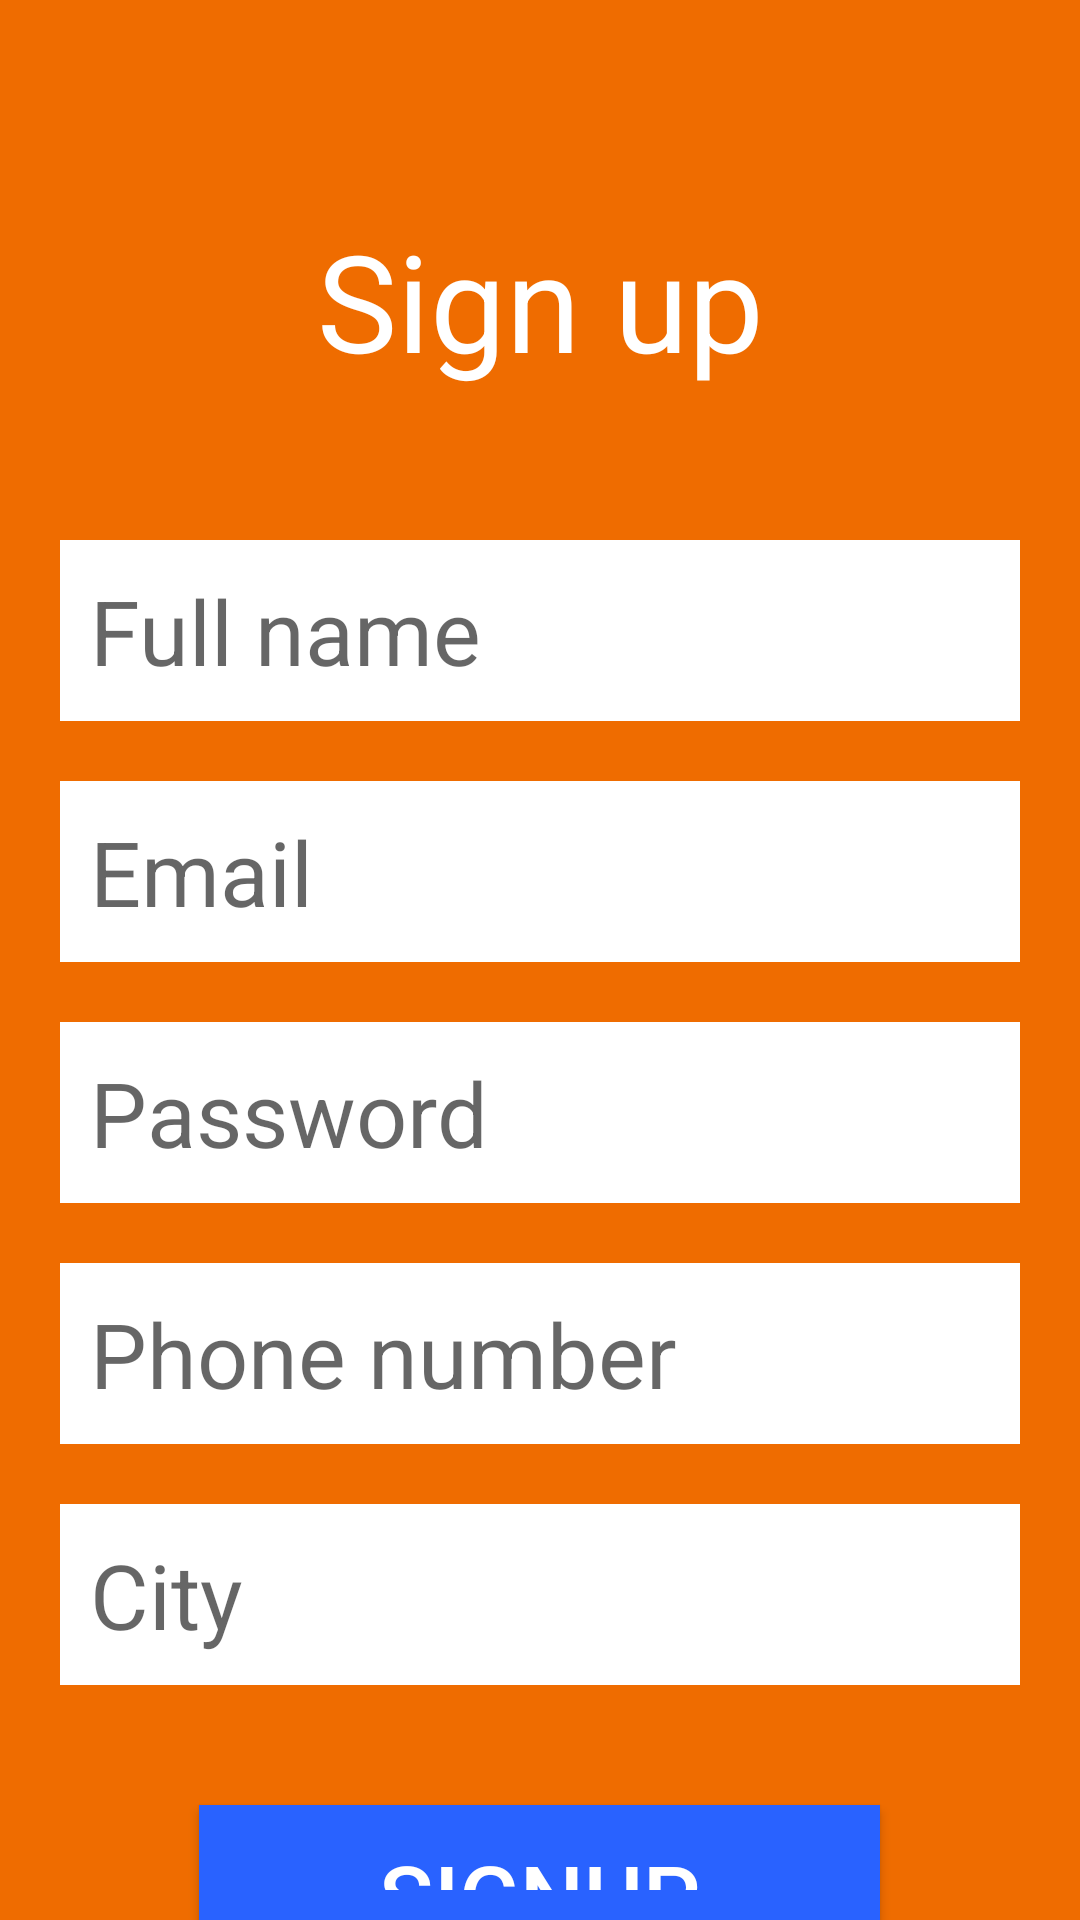

Reconstruct the res/layout file that produces this screen, plus the resources it refers to.
<!-- AndroidManifest.xml: application theme AppTheme -->
<!-- res/layout/fragment_signup.xml -->
<?xml version="1.0" encoding="utf-8"?>
<LinearLayout xmlns:android="http://schemas.android.com/apk/res/android"
    xmlns:tools="http://schemas.android.com/tools"
    android:layout_width="match_parent"
    android:layout_height="match_parent"
    xmlns:app="http://schemas.android.com/apk/res-auto"
    android:orientation="vertical"
    android:background="@color/colorPrimary"
    tools:context=".LoginFragment">

    <TextView
        android:layout_marginTop="70dp"
        android:textColor="@android:color/white"
        android:textSize="45sp"
        android:gravity="center"
        android:text="Sign up"
        android:layout_width="match_parent"
        android:layout_height="wrap_content"/>


    <EditText
        android:paddingTop="10dp"
        android:paddingBottom="10dp"
        android:layout_marginTop="50dp"
        android:paddingLeft="10dp"
        android:layout_marginLeft="20dp"
        android:layout_marginRight="20dp"
        android:background="@android:color/white"
        android:textSize="30sp"
        android:hint="@string/full_name"
        android:layout_width="match_parent"
        android:layout_height="wrap_content"/>

    <EditText
        android:paddingTop="10dp"
        android:paddingBottom="10dp"
        android:layout_marginTop="20dp"
        android:paddingLeft="10dp"
        android:layout_marginLeft="20dp"
        android:layout_marginRight="20dp"
        android:background="@android:color/white"
        android:textSize="30sp"
        android:hint="@string/email"
        android:layout_width="match_parent"
        android:layout_height="wrap_content"/>

    <EditText
        android:paddingTop="10dp"
        android:paddingBottom="10dp"
        android:layout_marginTop="20dp"
        android:paddingLeft="10dp"
        android:layout_marginLeft="20dp"
        android:layout_marginRight="20dp"
        android:background="@android:color/white"
        android:textSize="30sp"
        android:hint="@string/password"
        android:layout_width="match_parent"
        android:layout_height="wrap_content"/>

    <EditText
        android:paddingTop="10dp"
        android:paddingBottom="10dp"
        android:layout_marginTop="20dp"
        android:paddingLeft="10dp"
        android:layout_marginLeft="20dp"
        android:layout_marginRight="20dp"
        android:background="@android:color/white"
        android:textSize="30sp"
        android:hint="@string/phone_number"
        android:layout_width="match_parent"
        android:layout_height="wrap_content"/>

    <EditText
        android:paddingTop="10dp"
        android:paddingBottom="10dp"
        android:layout_marginTop="20dp"
        android:paddingLeft="10dp"
        android:layout_marginLeft="20dp"
        android:layout_marginRight="20dp"
        android:background="@android:color/white"
        android:textSize="30sp"
        android:hint="@string/city"
        android:layout_width="match_parent"
        android:layout_height="wrap_content"/>


    <Button
        android:paddingTop="10dp"
        android:paddingBottom="10dp"
        android:paddingStart="60dp"
        android:paddingEnd="60dp"
        android:layout_marginTop="40dp"
        android:textColor="@android:color/white"
        android:background="@color/colorAccent"
        android:textSize="30sp"
        android:layout_gravity="center"
        android:text="@string/sign_up"
        android:layout_width="wrap_content"
        android:layout_height="wrap_content"/>


    <LinearLayout
        android:layout_marginTop="40dp"
        android:gravity="center"
        android:orientation="horizontal"
        android:layout_width="match_parent"
        android:layout_height="wrap_content">

        <TextView
            android:textColor="@android:color/white"
            android:textSize="25sp"
            android:text="@string/don_t_have_an_account"
            android:layout_width="wrap_content"
            android:layout_height="wrap_content"/>
        <TextView
            android:layout_marginLeft="10dp"
            android:textColor="@color/colorAccent"
            android:textSize="25sp"
            android:text="@string/sign_in"
            android:layout_width="wrap_content"
            android:layout_height="wrap_content"/>

    </LinearLayout>

</LinearLayout>
<!-- resources referenced by this layout -->
<resources>
  <color name="colorAccent">#2962FF</color>
  <color name="colorPrimary">#EF6C00</color>
  <string name="city">City</string>
  <string name="don_t_have_an_account">Don\'t have an account ?</string>
  <string name="email">Email</string>
  <string name="full_name">Full name</string>
  <string name="password">Password</string>
  <string name="phone_number">Phone number</string>
  <string name="sign_in">Sign in</string>
  <string name="sign_up">Signup</string>
  <style name="AppTheme" parent="Theme.AppCompat.Light.NoActionBar">
          
          <item name="colorPrimary">@color/colorPrimary</item>
          <item name="colorPrimaryDark">@color/colorPrimaryDark</item>
          <item name="colorAccent">@color/colorAccent</item>
          <item name="android:itemBackground">@color/colorPrimary</item>
          <item name="android:textColor">@android:color/white</item>
          <item name="android:textSize">20sp</item>
          <item name="android:windowAnimationStyle">@style/CustomActivityAnimation</item>
  
      </style>
  <color name="colorPrimaryDark">#E65100</color>
  <style name="CustomActivityAnimation" parent="@android:style/Animation.Activity">
          <item name="android:activityOpenEnterAnimation">@anim/slide_in_right</item>
          <item name="android:activityOpenExitAnimation">@anim/slide_out_left</item>
          <item name="android:activityCloseEnterAnimation">@anim/slide_in_left</item>
          <item name="android:activityCloseExitAnimation">@anim/slide_out_right</item>
      </style>
</resources>
